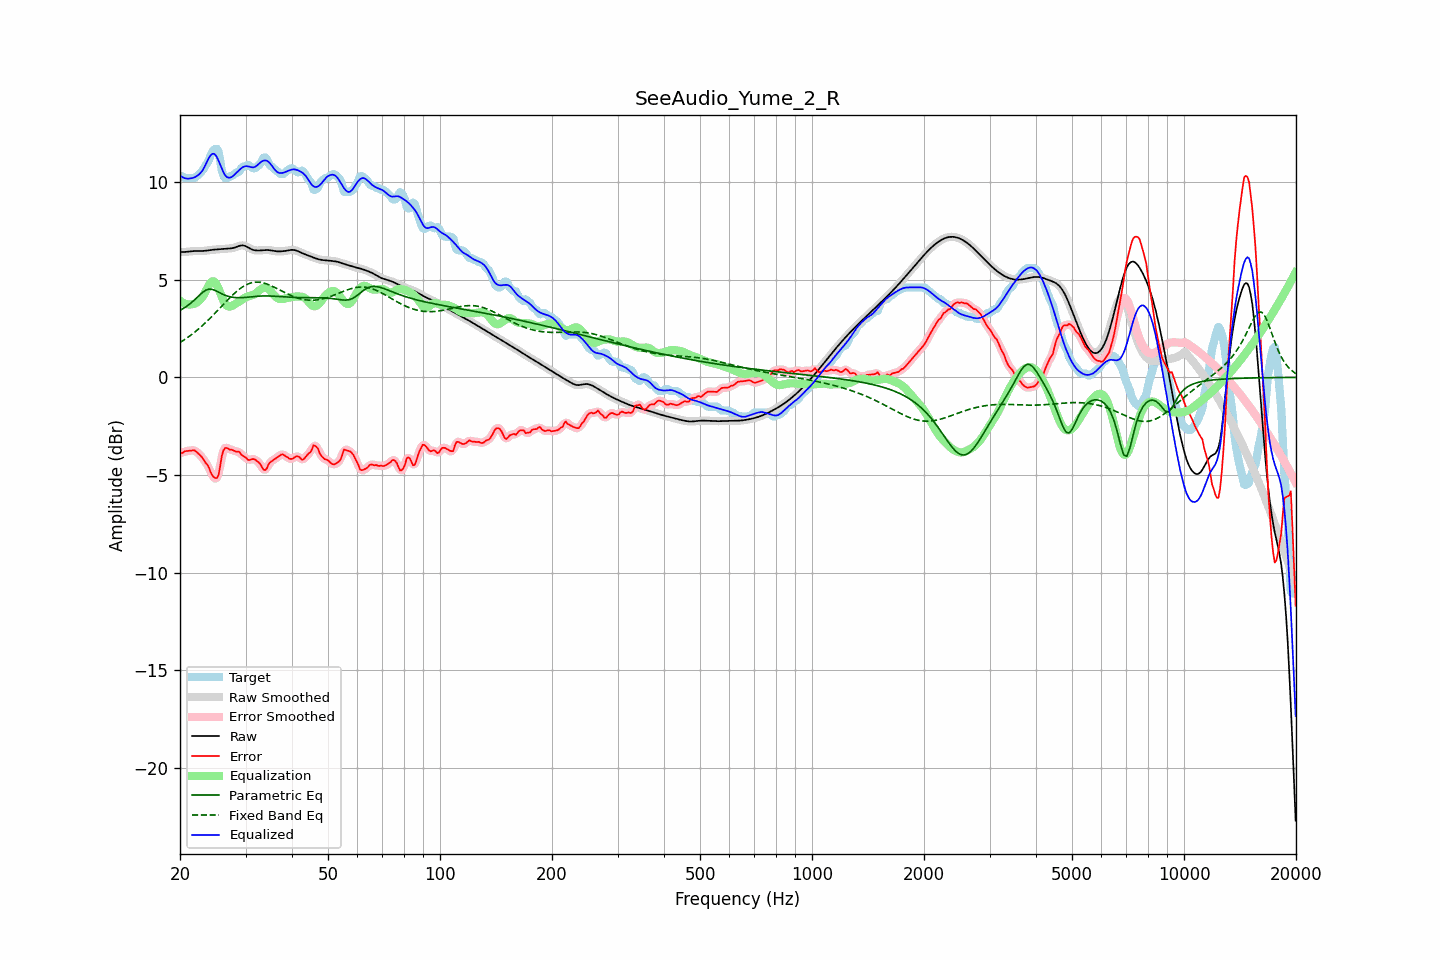

The file beside this chart, header and first rows:
frequency, raw, error, smoothed, error_smoothed, equalization, parametric_eq, fixed_band_eq, equalized_raw, equalized_smoothed, target
20.00, 6.41, -3.86, 6.41, -3.88, 3.92, 3.43, 1.78, 10.34, 10.34, 10.27
20.20, 6.41, -3.89, 6.41, -3.85, 3.86, 3.48, 1.83, 10.28, 10.28, 10.30
20.40, 6.42, -3.85, 6.42, -3.83, 3.81, 3.53, 1.89, 10.23, 10.23, 10.27
20.61, 6.42, -3.78, 6.42, -3.81, 3.78, 3.58, 1.94, 10.20, 10.20, 10.20
20.81, 6.43, -3.77, 6.43, -3.77, 3.75, 3.63, 2.00, 10.18, 10.18, 10.20
21.02, 6.44, -3.77, 6.44, -3.76, 3.74, 3.69, 2.06, 10.17, 10.17, 10.20
21.23, 6.45, -3.75, 6.45, -3.76, 3.73, 3.75, 2.12, 10.18, 10.18, 10.20
21.44, 6.46, -3.75, 6.46, -3.74, 3.74, 3.82, 2.18, 10.19, 10.19, 10.20
21.66, 6.46, -3.74, 6.46, -3.73, 3.75, 3.89, 2.24, 10.21, 10.21, 10.20
21.87, 6.47, -3.73, 6.47, -3.75, 3.77, 3.97, 2.31, 10.24, 10.24, 10.20
22.09, 6.47, -3.79, 6.47, -3.79, 3.81, 4.04, 2.37, 10.28, 10.28, 10.27
22.31, 6.47, -3.87, 6.47, -3.86, 3.86, 4.12, 2.44, 10.34, 10.34, 10.34
22.54, 6.47, -3.94, 6.47, -3.94, 3.93, 4.20, 2.51, 10.40, 10.40, 10.41
22.76, 6.47, -4.02, 6.47, -4.03, 4.02, 4.28, 2.58, 10.49, 10.49, 10.49
22.99, 6.47, -4.13, 6.47, -4.13, 4.12, 4.35, 2.66, 10.60, 10.60, 10.60
23.22, 6.48, -4.24, 6.48, -4.24, 4.26, 4.41, 2.73, 10.73, 10.73, 10.71
23.45, 6.48, -4.39, 6.48, -4.35, 4.42, 4.46, 2.81, 10.90, 10.90, 10.87
23.69, 6.50, -4.47, 6.50, -4.49, 4.58, 4.49, 2.89, 11.08, 11.08, 10.96
23.92, 6.51, -4.62, 6.51, -4.65, 4.73, 4.52, 2.97, 11.24, 11.24, 11.13
24.16, 6.52, -4.85, 6.52, -4.82, 4.84, 4.51, 3.05, 11.36, 11.36, 11.36
24.40, 6.53, -5.01, 6.53, -4.99, 4.91, 4.51, 3.13, 11.44, 11.44, 11.54
24.65, 6.54, -5.10, 6.54, -5.12, 4.91, 4.48, 3.22, 11.45, 11.45, 11.64
24.89, 6.54, -5.16, 6.54, -5.18, 4.85, 4.44, 3.30, 11.39, 11.39, 11.70
25.14, 6.55, -5.15, 6.55, -5.13, 4.72, 4.40, 3.39, 11.26, 11.26, 11.70
25.39, 6.55, -4.99, 6.55, -4.90, 4.54, 4.36, 3.47, 11.09, 11.09, 11.54
25.65, 6.56, -4.54, 6.56, -4.52, 4.33, 4.32, 3.56, 10.89, 10.89, 11.10
25.91, 6.57, -4.02, 6.57, -4.10, 4.12, 4.28, 3.65, 10.69, 10.69, 10.59
26.16, 6.58, -3.74, 6.58, -3.77, 3.93, 4.24, 3.74, 10.50, 10.50, 10.32
26.43, 6.58, -3.62, 6.58, -3.62, 3.77, 4.20, 3.82, 10.36, 10.36, 10.20
26.69, 6.59, -3.61, 6.59, -3.61, 3.68, 4.17, 3.91, 10.27, 10.27, 10.20
26.96, 6.59, -3.65, 6.59, -3.64, 3.63, 4.15, 3.99, 10.23, 10.23, 10.24
27.23, 6.60, -3.70, 6.60, -3.68, 3.63, 4.13, 4.08, 10.22, 10.22, 10.30
27.50, 6.61, -3.69, 6.61, -3.71, 3.65, 4.11, 4.16, 10.25, 10.25, 10.30
27.77, 6.62, -3.73, 6.62, -3.74, 3.69, 4.10, 4.24, 10.31, 10.31, 10.36
28.05, 6.64, -3.77, 6.65, -3.77, 3.74, 4.09, 4.31, 10.38, 10.39, 10.41
28.33, 6.68, -3.81, 6.68, -3.78, 3.79, 4.08, 4.38, 10.47, 10.47, 10.48
28.62, 6.71, -3.80, 6.71, -3.81, 3.84, 4.08, 4.45, 10.54, 10.54, 10.50
28.90, 6.74, -3.82, 6.73, -3.86, 3.89, 4.08, 4.52, 10.62, 10.62, 10.55
29.19, 6.75, -3.95, 6.75, -3.92, 3.95, 4.08, 4.58, 10.70, 10.70, 10.70
29.48, 6.76, -4.01, 6.76, -3.99, 4.00, 4.08, 4.63, 10.76, 10.76, 10.77
29.78, 6.74, -4.06, 6.74, -4.07, 4.05, 4.09, 4.69, 10.79, 10.80, 10.80
30.08, 6.71, -4.10, 6.71, -4.13, 4.10, 4.10, 4.73, 10.81, 10.81, 10.82
30.38, 6.67, -4.21, 6.67, -4.19, 4.14, 4.10, 4.77, 10.81, 10.81, 10.88
30.68, 6.62, -4.23, 6.62, -4.21, 4.17, 4.11, 4.80, 10.79, 10.79, 10.86
30.99, 6.58, -4.21, 6.58, -4.21, 4.19, 4.12, 4.83, 10.76, 10.76, 10.78
31.30, 6.54, -4.18, 6.54, -4.19, 4.21, 4.13, 4.85, 10.75, 10.75, 10.72
31.61, 6.52, -4.19, 6.52, -4.19, 4.24, 4.14, 4.87, 10.76, 10.76, 10.70
31.93, 6.50, -4.23, 6.50, -4.23, 4.29, 4.14, 4.87, 10.79, 10.79, 10.73
32.24, 6.50, -4.30, 6.50, -4.28, 4.36, 4.15, 4.88, 10.86, 10.85, 10.79
32.57, 6.50, -4.36, 6.50, -4.36, 4.43, 4.16, 4.87, 10.93, 10.93, 10.86
32.89, 6.50, -4.45, 6.50, -4.48, 4.50, 4.16, 4.87, 11.00, 11.00, 10.95
33.22, 6.51, -4.60, 6.51, -4.60, 4.55, 4.17, 4.85, 11.06, 11.06, 11.11
33.55, 6.52, -4.73, 6.51, -4.71, 4.58, 4.17, 4.83, 11.10, 11.10, 11.24
33.89, 6.52, -4.74, 6.52, -4.72, 4.59, 4.17, 4.81, 11.11, 11.11, 11.26
34.23, 6.52, -4.67, 6.52, -4.64, 4.57, 4.17, 4.78, 11.09, 11.09, 11.18
34.57, 6.52, -4.46, 6.52, -4.50, 4.52, 4.17, 4.75, 11.04, 11.04, 10.98
34.92, 6.51, -4.35, 6.51, -4.37, 4.45, 4.17, 4.72, 10.96, 10.96, 10.86
35.27, 6.49, -4.29, 6.49, -4.28, 4.36, 4.16, 4.68, 10.85, 10.85, 10.79
35.62, 6.48, -4.24, 6.48, -4.23, 4.26, 4.16, 4.64, 10.74, 10.74, 10.72
35.97, 6.47, -4.18, 6.47, -4.18, 4.16, 4.15, 4.60, 10.63, 10.63, 10.65
... 635 more rows
